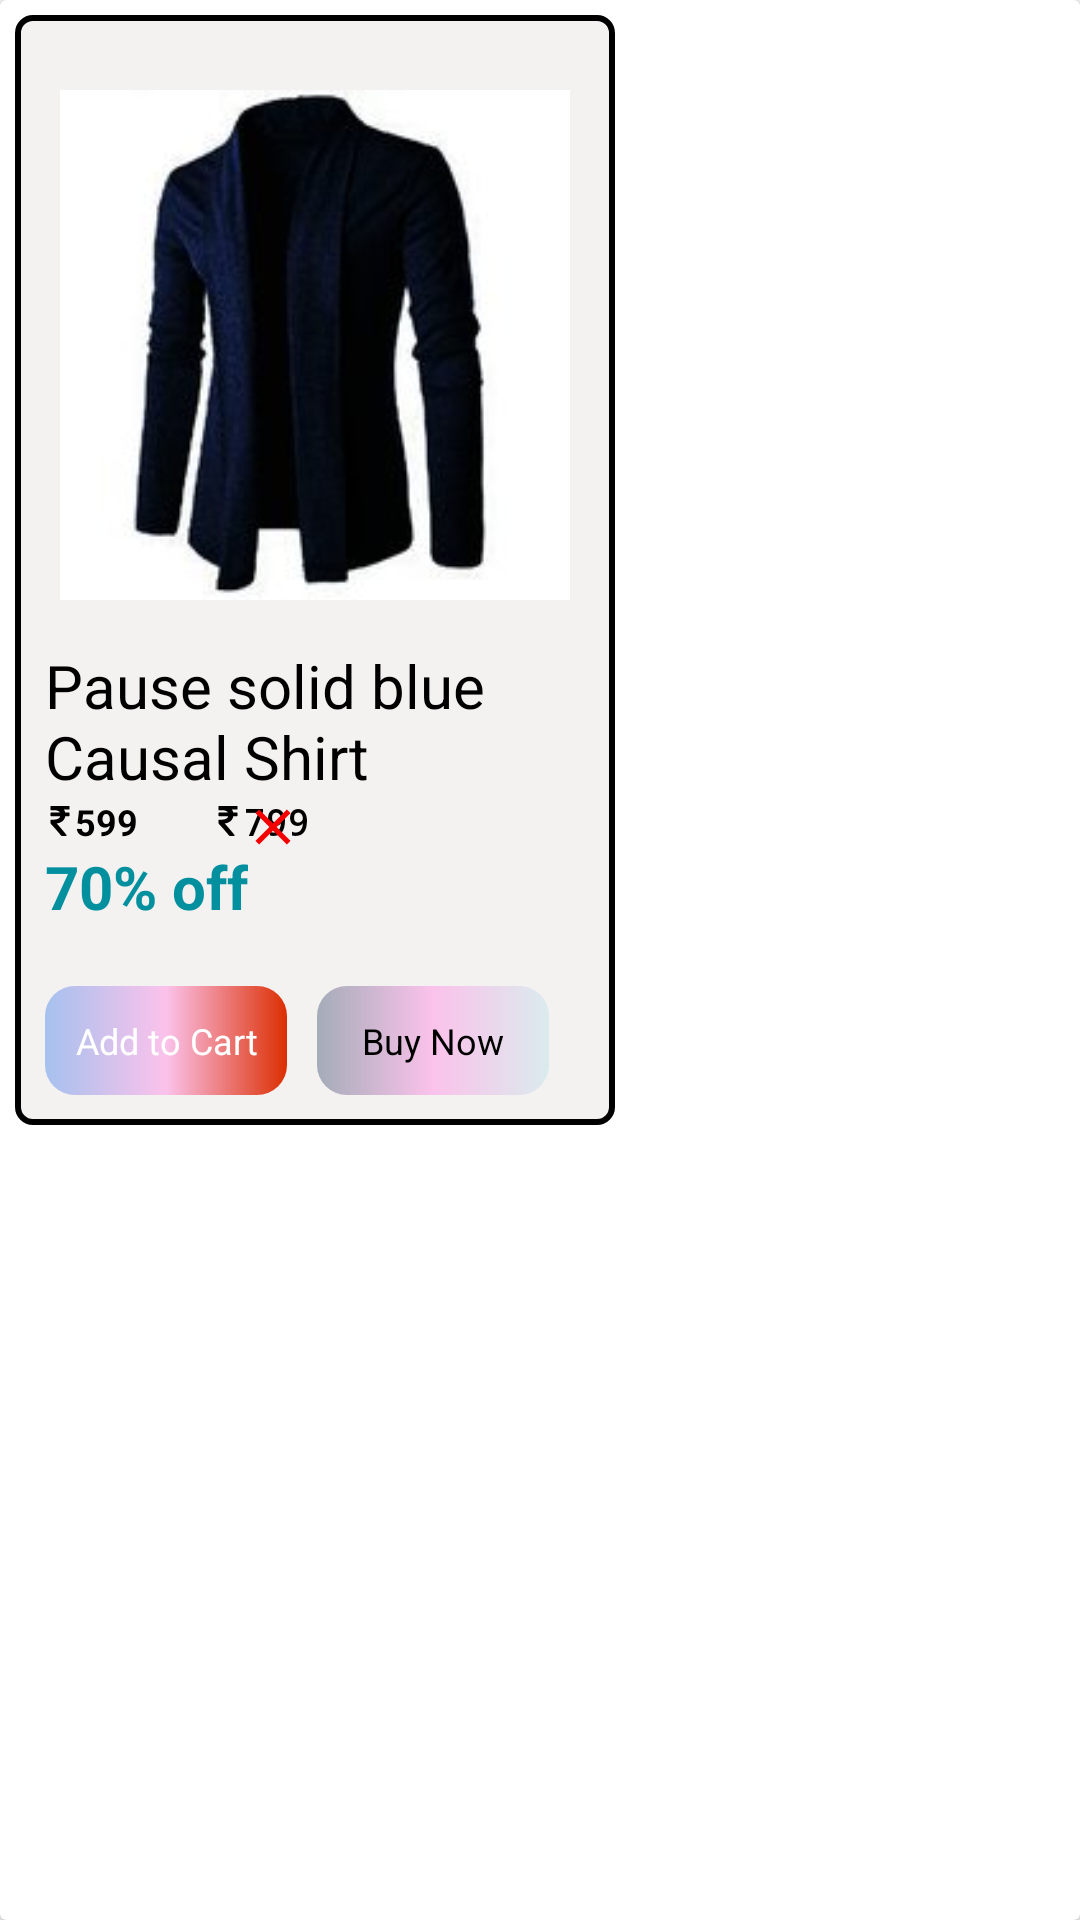

Android layout source for this screen:
<!-- AndroidManifest.xml: application theme Theme.ShopCluesShoppingApp -->
<!-- res/layout/product_layout.xml -->
<?xml version="1.0" encoding="utf-8"?>
<androidx.cardview.widget.CardView xmlns:android="http://schemas.android.com/apk/res/android"
    android:layout_width="match_parent"
    android:layout_height="wrap_content"
    android:background="#E41E1E"
    android:orientation="vertical">

    <RelativeLayout
        android:id="@+id/product_card"
        android:layout_width="200dp"
        android:layout_height="370dp"
        android:layout_margin="5dp"
        android:background="@drawable/product_bg"
        android:padding="10dp">

        <ImageView
            android:id="@+id/product_pic"
            android:layout_width="170dp"
            android:layout_height="wrap_content"
            android:layout_centerHorizontal="true"
            android:src="@drawable/product1" />

        <TextView
            android:id="@+id/product_name"
            android:layout_width="wrap_content"
            android:layout_height="wrap_content"
            android:layout_below="@id/product_pic"
            android:layout_marginTop="0dp"
            android:text="Pause solid blue Causal Shirt"
            android:textColor="#000000"
            android:textSize="20dp" />

        <TextView
            android:id="@+id/price"
            android:layout_width="wrap_content"
            android:layout_height="wrap_content"
            android:layout_below="@id/product_name"
            android:layout_centerVertical="true"
            android:drawableLeft="@drawable/rupees_icon"
            android:text="599"
            android:textColor="#000000"
            android:textSize="12dp"
            android:textStyle="bold" />

        <TextView
            android:id="@+id/actual_price"
            android:layout_width="wrap_content"
            android:layout_height="wrap_content"
            android:layout_below="@id/product_name"
            android:layout_marginLeft="25dp"
            android:layout_toRightOf="@id/price"
            android:drawableLeft="@drawable/rupees_icon"
            android:text="799"
            android:textColor="#000000"
            android:textSize="12dp"
            android:textStyle="bold"
            android:typeface="monospace" />

        <ImageView
            android:layout_width="wrap_content"
            android:layout_height="wrap_content"
            android:layout_below="@id/product_name"
            android:layout_marginLeft="35dp"
            android:layout_toRightOf="@id/price"
            android:src="@drawable/price_cut" />

        <TextView
            android:id="@+id/discount"
            android:layout_width="wrap_content"
            android:layout_height="wrap_content"
            android:layout_below="@id/price"
            android:layout_marginBottom="10dp"
            android:text="70% off"
            android:textColor="#02909F"
            android:textSize="20dp"
            android:textStyle="bold" />


        <TextView
            android:id="@+id/buy_btn"
            android:layout_width="wrap_content"
            android:layout_height="wrap_content"
            android:layout_alignParentBottom="true"
            android:background="@drawable/buy_btn_bg"
            android:gravity="center"
            android:paddingHorizontal="10dp"
            android:paddingVertical="10dp"
            android:text="Add to Cart"
            android:textColor="#FFFFFF"
            android:textSize="12dp" />

        <TextView
            android:id="@+id/cart_btn"
            android:layout_width="wrap_content"
            android:layout_height="wrap_content"
            android:layout_alignParentBottom="true"
            android:layout_marginLeft="10dp"
            android:layout_toRightOf="@id/buy_btn"
            android:background="@drawable/cart_btn_bg"
            android:gravity="center"
            android:paddingHorizontal="15dp"
            android:paddingVertical="10dp"
            android:text="Buy Now"
            android:textColor="#000000"
            android:textSize="12dp" />

    </RelativeLayout>

</androidx.cardview.widget.CardView>
<!-- resources referenced by this layout -->
<resources>
  <!-- drawable buy_btn_bg (drawable) -->
  <?xml version="1.0" encoding="utf-8"?>
  <shape xmlns:android="http://schemas.android.com/apk/res/android"
      android:shape="rectangle">
      <gradient
          android:centerColor="#fbc2eb"
          android:endColor="#DC2F02"
          android:gradientRadius="100dp"
          android:startColor="#a6c1ee" />
      <corners android:radius="10dp" />
  
  </shape>
  <!-- drawable cart_btn_bg (drawable) -->
  <?xml version="1.0" encoding="utf-8"?>
  <shape xmlns:android="http://schemas.android.com/apk/res/android"
      android:shape="rectangle">
      <gradient
          android:centerColor="#fbc2eb"
          android:endColor="#DAEBED"
          android:gradientRadius="100dp"
          android:startColor="#A4ACB8" />
      <corners android:radius="10dp" />
  
  </shape>
  <!-- drawable price_cut (drawable) -->
  <vector xmlns:android="http://schemas.android.com/apk/res/android"
      android:width="20dp"
      android:height="20dp"
      android:tint="#F50000"
      android:viewportWidth="24"
      android:viewportHeight="24">
      <path
          android:fillColor="@android:color/white"
          android:pathData="M19,6.41L17.59,5 12,10.59 6.41,5 5,6.41 10.59,12 5,17.59 6.41,19 12,13.41 17.59,19 19,17.59 13.41,12 19,6.41z" />
  </vector>
  <!-- drawable product1: jpg bitmap (drawable, 6118 bytes) -->
  <!-- drawable product_bg (drawable) -->
  <?xml version="1.0" encoding="utf-8"?>
  <shape xmlns:android="http://schemas.android.com/apk/res/android"
      android:shape="rectangle">
      <solid android:color="#F4F1F1" />
      <corners android:radius="5dp" />
      <stroke
          android:width="2dp"
          android:color="#000000" />
  
  </shape>
  <!-- drawable rupees_icon (drawable) -->
  <vector xmlns:android="http://schemas.android.com/apk/res/android"
      android:width="10dp"
      android:height="10dp"
      android:viewportWidth="401.998"
      android:viewportHeight="401.998">
    <path
        android:fillColor="#FF000000"
        android:pathData="M326.62,91.076c-1.711,-1.713 -3.901,-2.568 -6.563,-2.568h-48.82c-3.238,-15.793 -9.329,-29.502 -18.274,-41.112h66.52c2.669,0 4.853,-0.856 6.57,-2.565c1.704,-1.712 2.56,-3.903 2.56,-6.567V9.136c0,-2.666 -0.855,-4.853 -2.56,-6.567C324.334,0.859 322.15,0 319.481,0H81.941c-2.666,0 -4.853,0.859 -6.567,2.568c-1.709,1.714 -2.568,3.901 -2.568,6.567v37.972c0,2.474 0.904,4.615 2.712,6.423s3.949,2.712 6.423,2.712h41.399c40.159,0 65.665,10.751 76.513,32.261H81.941c-2.666,0 -4.856,0.855 -6.567,2.568c-1.709,1.715 -2.568,3.901 -2.568,6.567v29.124c0,2.664 0.855,4.854 2.568,6.563c1.714,1.715 3.905,2.568 6.567,2.568h121.915c-4.188,15.612 -13.944,27.506 -29.268,35.691c-15.325,8.186 -35.544,12.279 -60.67,12.279H81.941c-2.474,0 -4.615,0.905 -6.423,2.712c-1.809,1.809 -2.712,3.951 -2.712,6.423v36.263c0,2.478 0.855,4.571 2.568,6.282c36.543,38.828 83.939,93.165 142.182,163.025c1.715,2.286 4.093,3.426 7.139,3.426h55.672c4.001,0 6.763,-1.708 8.281,-5.141c1.903,-3.426 1.53,-6.662 -1.143,-9.708c-55.572,-68.143 -99.258,-119.153 -131.045,-153.032c32.358,-3.806 58.625,-14.277 78.802,-31.404c20.174,-17.129 32.449,-39.403 36.83,-66.811h47.965c2.662,0 4.853,-0.854 6.563,-2.568c1.715,-1.709 2.573,-3.899 2.573,-6.563V97.646C329.193,94.977 328.335,92.79 326.62,91.076z"/>
  </vector>
  <style name="Theme.ShopCluesShoppingApp" parent="Theme.AppCompat.Light.NoActionBar">
          
          <item name="colorPrimary">@color/white</item>
          <item name="colorPrimaryVariant">#06E2FA</item>
  
          <item name="colorOnPrimary">@color/white</item>
          
          <item name="colorSecondary">@color/teal_200</item>
          <item name="colorSecondaryVariant">@color/teal_700</item>
          <item name="colorOnSecondary">@color/black</item>
          
          <item name="android:statusBarColor" tools:targetApi="l">?attr/colorPrimaryVariant</item>
          
      </style>
  <color name="white">#FFFFFFFF</color>
  <color name="teal_200">#FF03DAC5</color>
  <color name="teal_700">#FF018786</color>
  <color name="black">#FF000000</color>
</resources>
